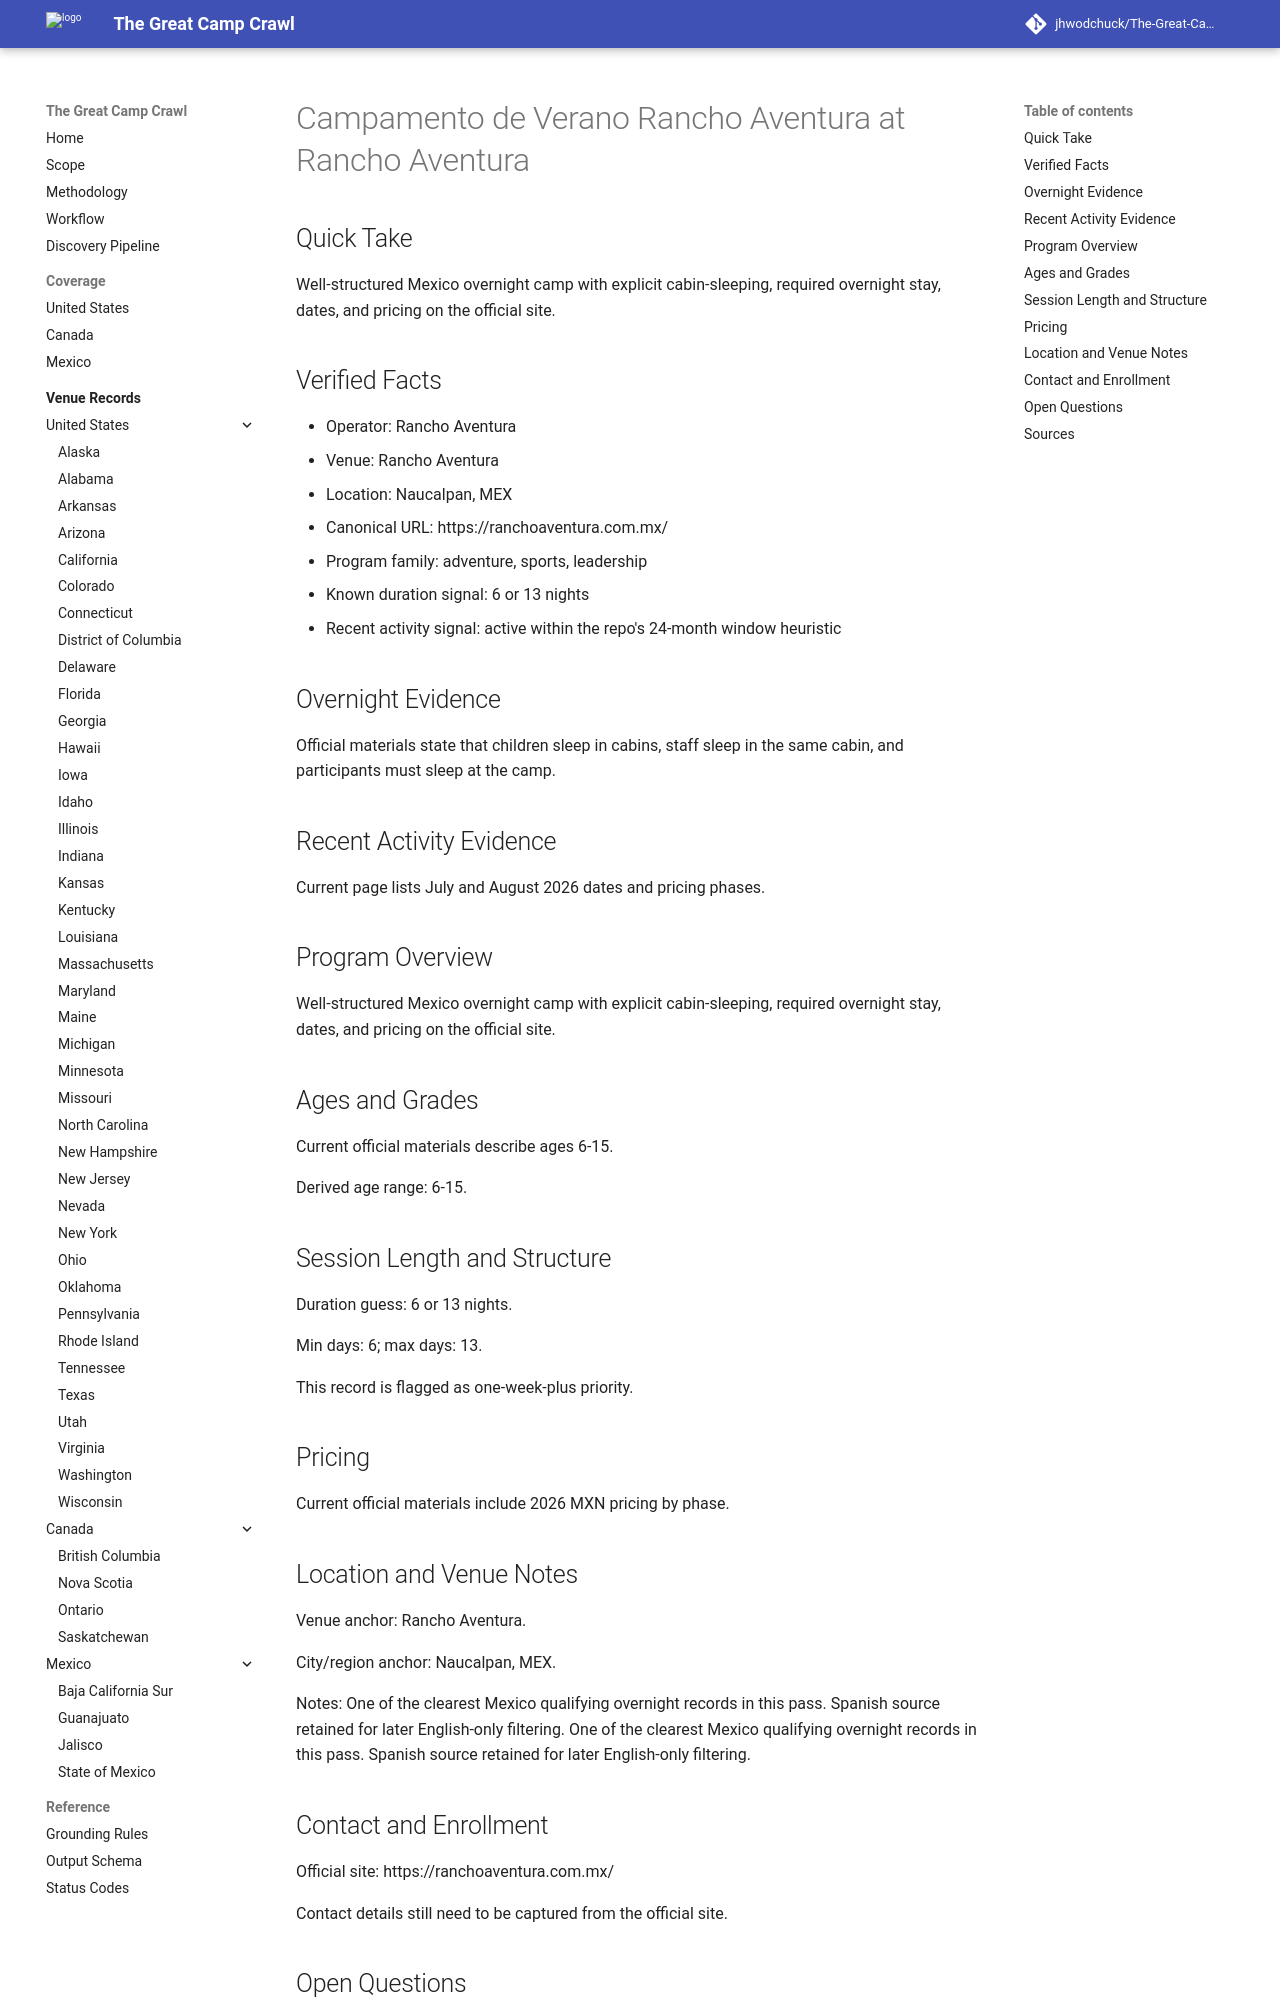

repository: jhwodchuck/The-Great-Camp-Crawl · page: camps/mexico/mex/campamento-de-verano-rancho-aventura--mx-mex-naucalpan-rancho-aventura--rancho-aventura-naucalpan-mex/index.html · generator: mkdocs

---
record_id: rancho-aventura-naucalpan-mex
camp_id: campamento-de-verano-rancho-aventura
venue_id: mx-mex-naucalpan-rancho-aventura
name: Campamento de Verano Rancho Aventura
display_name: Campamento de Verano Rancho Aventura at Rancho Aventura
country: MX
country_name: Mexico
region: MEX
region_name: Estado de Mexico
city: Naucalpan
venue_name: Rancho Aventura
program_family:
- adventure
- sports
- leadership
camp_types:
- overnight
- residential
priority_flags:
  college_precollege: false
  one_week_plus: true
languages_found:
- es
source_language_primary: es
activity_status: active_recent
activity_evidence_window_months: 24
duration:
  min_days: 6
  max_days: 13
pricing:
  currency: MXN
  amount_min: null
  amount_max: null
  boarding_included: null
ages:
  min: 6
  max: 15
grades:
  min: null
  max: null
operator:
  name: Rancho Aventura
  type: camp-operator
website:
  canonical_url: https://ranchoaventura.com.mx
  admissions_url: null
  session_dates_url: https://ranchoaventura.com.mx
  pricing_url: https://ranchoaventura.com.mx
contact:
  email: null
  phone: null
location:
  address: null
  postal_code: null
  latitude: null
  longitude: null
verification:
  overnight_confirmed: true
  active_past_2_years_confirmed: true
  confidence: high
  last_verified: '2026-04-13'
evidence:
  overnight_source_url: https://ranchoaventura.com.mx
  recent_activity_source_url: https://ranchoaventura.com.mx
  duration_source_url: https://ranchoaventura.com.mx
  pricing_source_url: https://ranchoaventura.com.mx
tags:
- mexico
- mex
- naucalpan
- adventure
- sports
- leadership
- overnight
- residential
draft_status: draft
---

# Campamento de Verano Rancho Aventura at Rancho Aventura

## Quick Take
Well-structured Mexico overnight camp with explicit cabin-sleeping, required overnight stay, dates, and pricing on the official site.

## Verified Facts
- Operator: Rancho Aventura
- Venue: Rancho Aventura
- Location: Naucalpan, MEX
- Canonical URL: https://ranchoaventura.com.mx/
- Program family: adventure, sports, leadership
- Known duration signal: 6 or 13 nights
- Recent activity signal: active within the repo's 24-month window heuristic

## Overnight Evidence
Official materials state that children sleep in cabins, staff sleep in the same cabin, and participants must sleep at the camp.

## Recent Activity Evidence
Current page lists July and August 2026 dates and pricing phases.

## Program Overview
Well-structured Mexico overnight camp with explicit cabin-sleeping, required overnight stay, dates, and pricing on the official site.

## Ages and Grades
Current official materials describe ages 6-15.

Derived age range: 6-15.

## Session Length and Structure
Duration guess: 6 or 13 nights.

Min days: 6; max days: 13.

This record is flagged as one-week-plus priority.

## Pricing
Current official materials include 2026 MXN pricing by phase.
